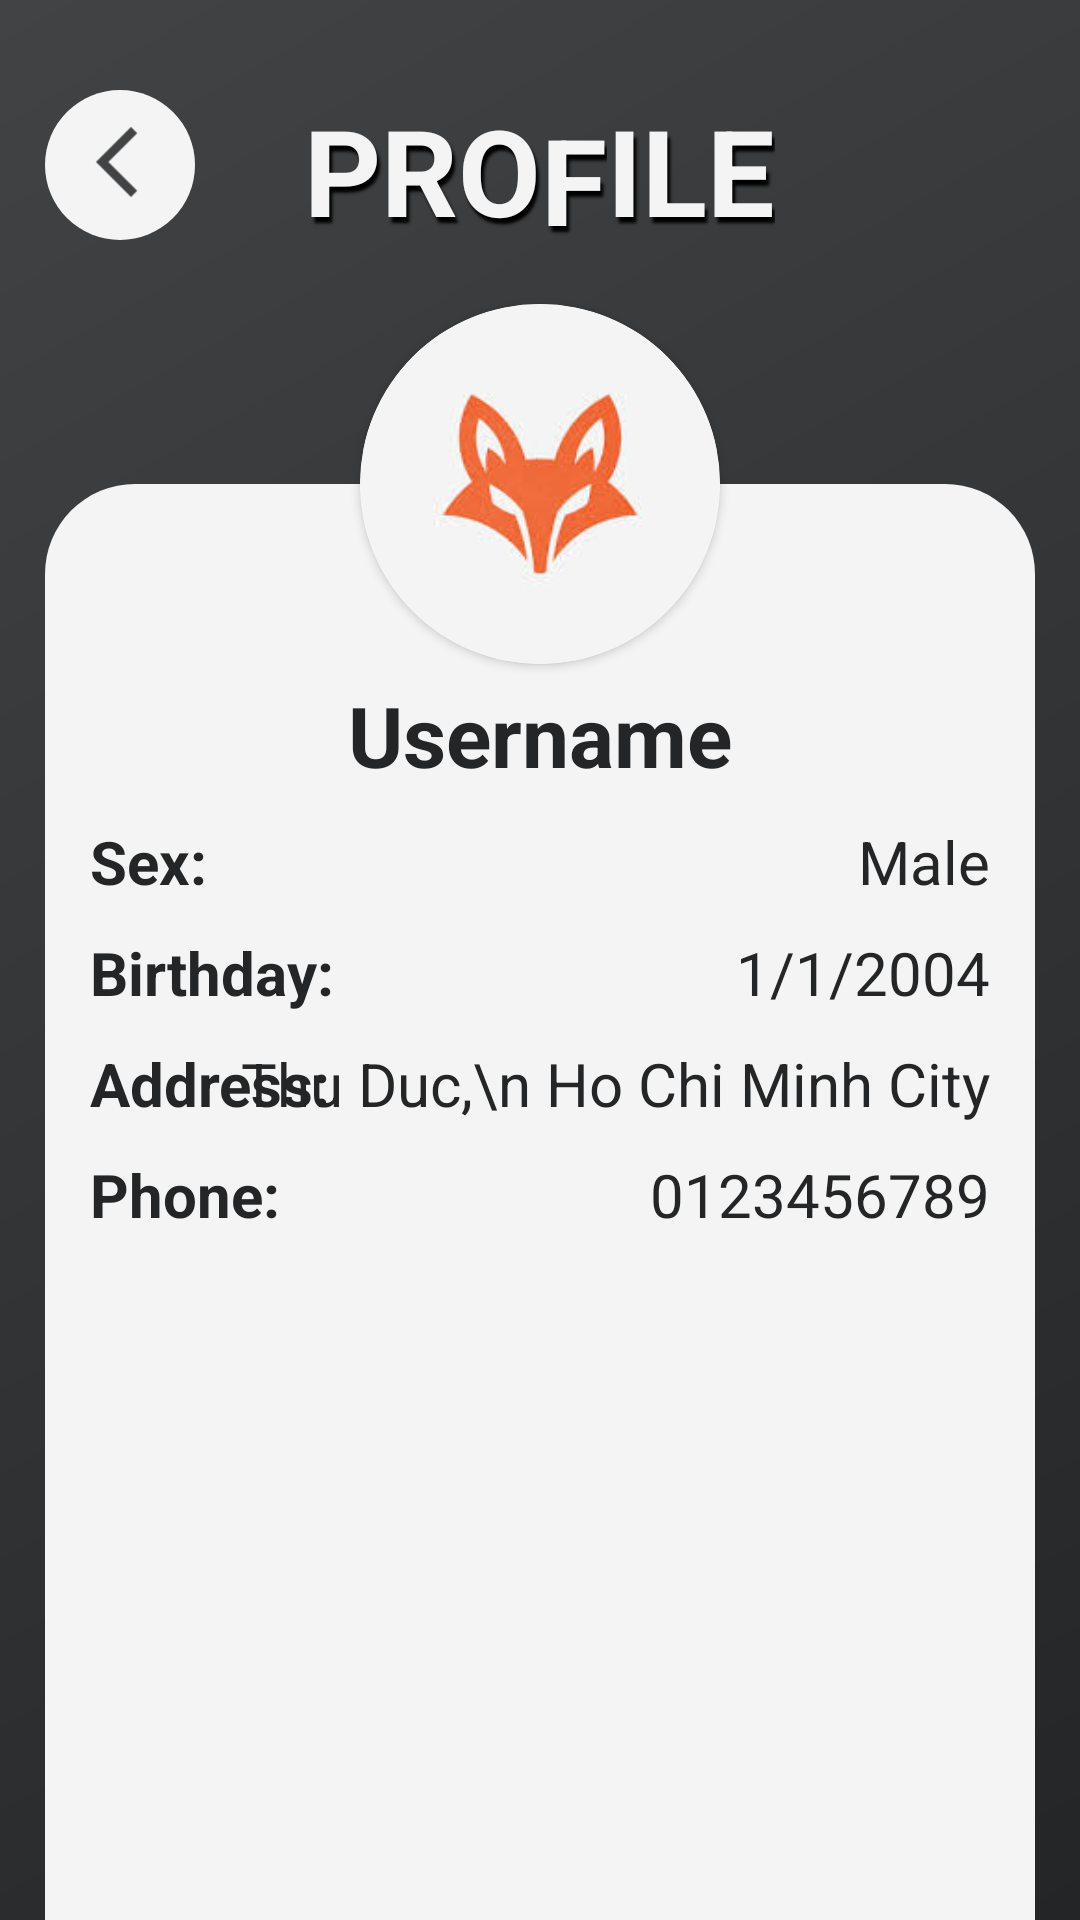

This screen was rendered from an Android layout file. Write that file and the resources it references.
<!-- AndroidManifest.xml: application theme Theme.PotHole -->
<!-- res/layout/activity_profile.xml -->
<?xml version="1.0" encoding="utf-8"?>
<RelativeLayout xmlns:android="http://schemas.android.com/apk/res/android"
    xmlns:app="http://schemas.android.com/apk/res-auto"
    xmlns:tools="http://schemas.android.com/tools"
    android:id="@+id/main"
    android:layout_width="match_parent"
    android:layout_height="match_parent"
    tools:context=".Profile"
    android:background="@drawable/backgroud">
    <RelativeLayout
        android:id="@+id/title"
        android:layout_width="match_parent"
        android:layout_height="wrap_content"
        android:layout_margin="15dp">
        <LinearLayout
            android:layout_width="wrap_content"
            android:layout_height="wrap_content"
            android:orientation="horizontal"
            android:layout_centerHorizontal="true">
            <TextView
                android:layout_width="wrap_content"
                android:layout_height="wrap_content"
                android:layout_marginTop="15dp"
                android:text="PRO"
                android:textColor="@color/light_gray"
                android:textSize="40dp"
                android:textStyle="bold"
                android:shadowColor="@color/black"
                android:shadowDx="3"
                android:shadowDy="6"
                android:shadowRadius="2"/>
            <TextView
                android:layout_width="wrap_content"
                android:layout_height="wrap_content"
                android:layout_marginTop="18dp"
                android:text="F"
                android:textColor="@color/light_gray"
                android:textSize="40dp"
                android:textStyle="bold"
                android:shadowColor="@color/black"
                android:shadowDx="3"
                android:shadowDy="6"
                android:shadowRadius="2"/>
            <TextView
                android:layout_width="wrap_content"
                android:layout_height="wrap_content"
                android:layout_marginTop="15dp"
                android:text="ILE"
                android:textColor="@color/light_gray"
                android:textSize="40dp"
                android:textStyle="bold"
                android:shadowColor="@color/black"
                android:shadowDx="3"
                android:shadowDy="6"
                android:shadowRadius="2"/>
        </LinearLayout>
        <ImageView
            android:id="@+id/back"
            android:layout_width="50dp"
            android:layout_height="50dp"
            android:layout_marginTop="15dp"
            android:layout_alignParentLeft="true"
            android:padding="5dp"
            android:src="@drawable/ic_back_foreground"
            android:background="@drawable/button_circle" />
    </RelativeLayout>

    <androidx.cardview.widget.CardView
        android:layout_width="120dp"
        android:layout_height="120dp"
        android:layout_below="@id/title"
        app:cardCornerRadius="60dp"
        android:layout_centerHorizontal="true">
        <ImageView
            android:layout_width="fill_parent"
            android:layout_height="fill_parent"
            android:id="@+id/image"
            android:src="@drawable/fox"
            android:scaleType="centerCrop"/>
    </androidx.cardview.widget.CardView>
    <RelativeLayout
        android:background="@drawable/bgdetail"
        android:layout_below="@id/title"
        android:id="@+id/detail"
        android:layout_width="match_parent"
        android:layout_height="match_parent"
        android:layout_marginLeft="15dp"
        android:layout_marginRight="15dp"
        android:layout_centerHorizontal="true"
        android:layout_marginTop="60dp">
        <TextView
            android:layout_width="wrap_content"
            android:layout_height="wrap_content"
            android:id="@+id/username"
            android:text="Username"
            android:textColor="@color/dark_gray"
            android:layout_marginTop="60dp"
            android:padding="5dp"
            android:textStyle="bold"
            android:textSize="28dp"
            android:layout_centerHorizontal="true"/>
        <RelativeLayout
            android:id="@+id/sex"
            android:layout_width="match_parent"
            android:layout_height="wrap_content"
            android:orientation="horizontal"
            android:padding="5dp"
            android:layout_marginLeft="10dp"
            android:layout_marginRight="10dp"
            android:layout_below="@id/username">
            <TextView
                android:layout_width="wrap_content"
                android:layout_height="wrap_content"
                android:layout_alignParentLeft="true"
                android:text="Sex:"
                android:textSize="20dp"
                android:textStyle="bold"
                android:textColor="@color/dark_gray"/>
            <TextView
                android:id="@+id/user_sex"
                android:layout_width="wrap_content"
                android:layout_height="wrap_content"
                android:text="Male"
                android:layout_alignParentRight="true"
                android:textSize="20dp"
                android:textColor="@color/dark_gray"/>
        </RelativeLayout>
        <RelativeLayout
            android:id="@+id/birthday"
            android:layout_width="match_parent"
            android:layout_height="wrap_content"
            android:orientation="horizontal"
            android:padding="5dp"
            android:layout_marginLeft="10dp"
            android:layout_marginRight="10dp"
            android:layout_below="@id/sex">
            <TextView
                android:layout_width="wrap_content"
                android:layout_height="wrap_content"
                android:layout_alignParentLeft="true"
                android:text="Birthday:"
                android:textSize="20dp"
                android:textStyle="bold"
                android:textColor="@color/dark_gray"/>
            <TextView
                android:id="@+id/user_birthday"
                android:layout_width="wrap_content"
                android:layout_height="wrap_content"
                android:text="1/1/2004"
                android:layout_alignParentRight="true"
                android:textSize="20dp"
                android:textColor="@color/dark_gray"/>
        </RelativeLayout>
        <RelativeLayout
            android:id="@+id/adress"
            android:layout_width="match_parent"
            android:layout_height="wrap_content"
            android:orientation="horizontal"
            android:padding="5dp"
            android:layout_marginLeft="10dp"
            android:layout_marginRight="10dp"
            android:layout_below="@id/birthday">
            <TextView
                android:layout_width="wrap_content"
                android:layout_height="wrap_content"
                android:layout_alignParentLeft="true"
                android:text="Address:"
                android:textSize="20dp"
                android:textStyle="bold"
                android:textColor="@color/dark_gray"/>
            <TextView
                android:id="@+id/user_adress"
                android:layout_width="wrap_content"
                android:layout_height="wrap_content"
                android:text="Thu Duc,\n Ho Chi Minh City"
                android:layout_alignParentRight="true"
                android:textAlignment="textEnd"
                android:textSize="20dp"
                android:textColor="@color/dark_gray"/>
        </RelativeLayout>
        <RelativeLayout
            android:id="@+id/phone"
            android:layout_width="match_parent"
            android:layout_height="wrap_content"
            android:orientation="horizontal"
            android:padding="5dp"
            android:layout_marginLeft="10dp"
            android:layout_marginRight="10dp"
            android:layout_below="@id/adress">
            <TextView
                android:layout_width="wrap_content"
                android:layout_height="wrap_content"
                android:layout_alignParentLeft="true"
                android:text="Phone:"
                android:textSize="20dp"
                android:textStyle="bold"
                android:textColor="@color/dark_gray"/>
            <TextView
                android:id="@+id/user_phone"
                android:layout_width="wrap_content"
                android:layout_height="wrap_content"
                android:text="0123456789"
                android:layout_alignParentRight="true"
                android:textSize="20dp"
                android:textColor="@color/dark_gray"/>
        </RelativeLayout>
    </RelativeLayout>

</RelativeLayout>
<!-- resources referenced by this layout -->
<resources>
  <color name="black">#FF000000</color>
  <color name="dark_gray">#232526</color>
  <color name="light_gray">#F4F4F4</color>
  <!-- drawable backgroud (drawable) -->
  <?xml version="1.0" encoding="utf-8"?>
  <shape xmlns:android="http://schemas.android.com/apk/res/android" android:shape="rectangle" >
      <gradient
          android:startColor="#232526"
          android:endColor="#414345"
          android:angle="135"/>
      <corners
          android:radius="0dp"/>
  </shape>
  <!-- drawable bgdetail (drawable) -->
  <?xml version="1.0" encoding="utf-8"?>
  <shape xmlns:android="http://schemas.android.com/apk/res/android"
      android:shape="rectangle">
      <corners
          android:topRightRadius="30dp"
          android:topLeftRadius="30dp"/>
      <solid android:color="#f4f4f4" />
  </shape>
  <!-- drawable button_circle (drawable) -->
  <?xml version="1.0" encoding="utf-8"?>
  <shape xmlns:android="http://schemas.android.com/apk/res/android">
      <solid android:color="#f4f4f4"/> 
      <corners android:radius="35dp" /> 
  </shape>
  <!-- drawable fox: jpg bitmap (drawable, 4316 bytes) -->
  <!-- drawable ic_back_foreground (drawable) -->
  <vector xmlns:android="http://schemas.android.com/apk/res/android"
      android:width="108dp"
      android:height="108dp"
      android:viewportWidth="24"
      android:viewportHeight="24"
      android:tint="#414345">
    <group android:scaleX="0.7"
        android:scaleY="0.7"
        android:translateX="3"
        android:translateY="3">
      <path
          android:fillColor="@android:color/white"
          android:pathData="M17.77,3.77l-1.77,-1.77l-10,10l10,10l1.77,-1.77l-8.23,-8.23z"/>
    </group>
  </vector>
  <style name="Theme.PotHole" parent="Base.Theme.PotHole" />
  <style name="Base.Theme.PotHole" parent="Theme.AppCompat.Light.NoActionBar">
          
          
      </style>
</resources>
